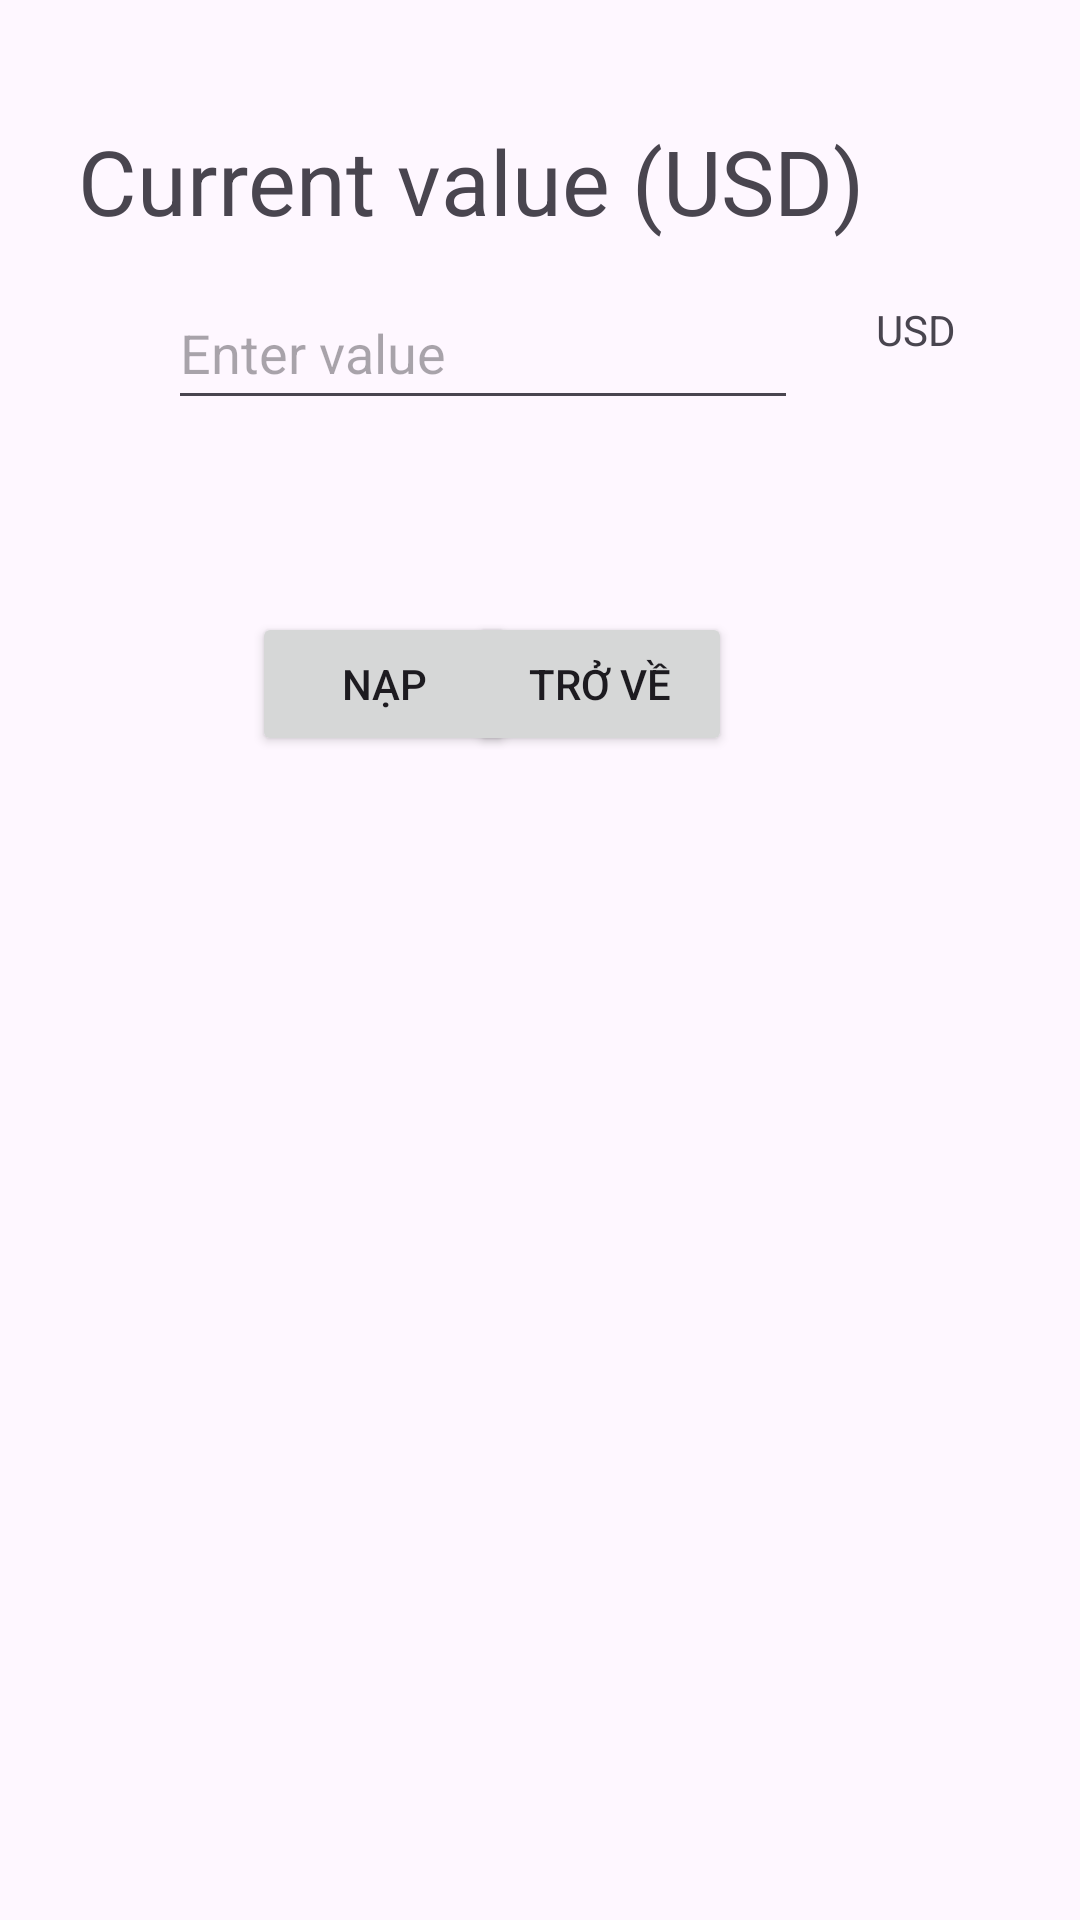

The Android layout XML behind this screen, and the referenced resources:
<!-- AndroidManifest.xml: application theme Theme.PRM392MiniProjectRacenimal -->
<!-- res/layout/recharge.xml -->
<?xml version="1.0" encoding="utf-8"?>
<androidx.constraintlayout.widget.ConstraintLayout xmlns:android="http://schemas.android.com/apk/res/android"
    xmlns:app="http://schemas.android.com/apk/res-auto"
    xmlns:tools="http://schemas.android.com/tools"
    android:layout_width="match_parent"
    android:layout_height="match_parent">


    <EditText
        android:id="@+id/editTextAddMoney"
        android:layout_width="wrap_content"
        android:layout_height="wrap_content"
        android:layout_marginStart="56dp"
        android:layout_marginTop="92dp"
        android:ems="10"
        android:hint="Enter value"
        android:inputType="text"
        android:minHeight="48dp"
        app:layout_constraintStart_toStartOf="parent"
        app:layout_constraintTop_toTopOf="parent" />

    <TextView
        android:id="@+id/textView"
        android:layout_width="63dp"
        android:layout_height="36dp"
        android:layout_marginStart="8dp"
        android:layout_marginTop="92dp"
        android:gravity="center"
        android:text="USD"
        app:layout_constraintStart_toEndOf="@+id/editTextAddMoney"
        app:layout_constraintTop_toTopOf="parent" />

    <Button
        android:id="@+id/buttonNap"
        android:layout_width="wrap_content"
        android:layout_height="wrap_content"
        android:layout_marginStart="84dp"
        android:layout_marginTop="64dp"
        android:text="Nạp"
        app:layout_constraintStart_toStartOf="parent"
        app:layout_constraintTop_toBottomOf="@+id/editTextAddMoney" />

    <Button
        android:id="@+id/buttonReturn"
        android:layout_width="wrap_content"
        android:layout_height="wrap_content"
        android:layout_marginStart="9dp"
        android:layout_marginTop="64dp"
        android:layout_marginEnd="116dp"
        android:text="Trở về"
        app:layout_constraintEnd_toEndOf="parent"
        app:layout_constraintHorizontal_bias="1.0"
        app:layout_constraintStart_toEndOf="@+id/buttonNap"
        app:layout_constraintTop_toBottomOf="@+id/editTextAddMoney" />

    <TextView
        android:id="@+id/textView2"
        android:layout_width="wrap_content"
        android:layout_height="wrap_content"
        android:layout_marginTop="40dp"
        android:layout_marginEnd="72dp"
        android:text="Current value (USD)"
        android:textSize="30dp"
        app:layout_constraintEnd_toEndOf="parent"
        app:layout_constraintTop_toTopOf="parent" />

</androidx.constraintlayout.widget.ConstraintLayout>
<!-- resources referenced by this layout -->
<resources>
  <style name="Theme.PRM392MiniProjectRacenimal" parent="Base.Theme.PRM392MiniProjectRacenimal" />
  <style name="Base.Theme.PRM392MiniProjectRacenimal" parent="Theme.Material3.DayNight.NoActionBar">
          
          
      </style>
</resources>
